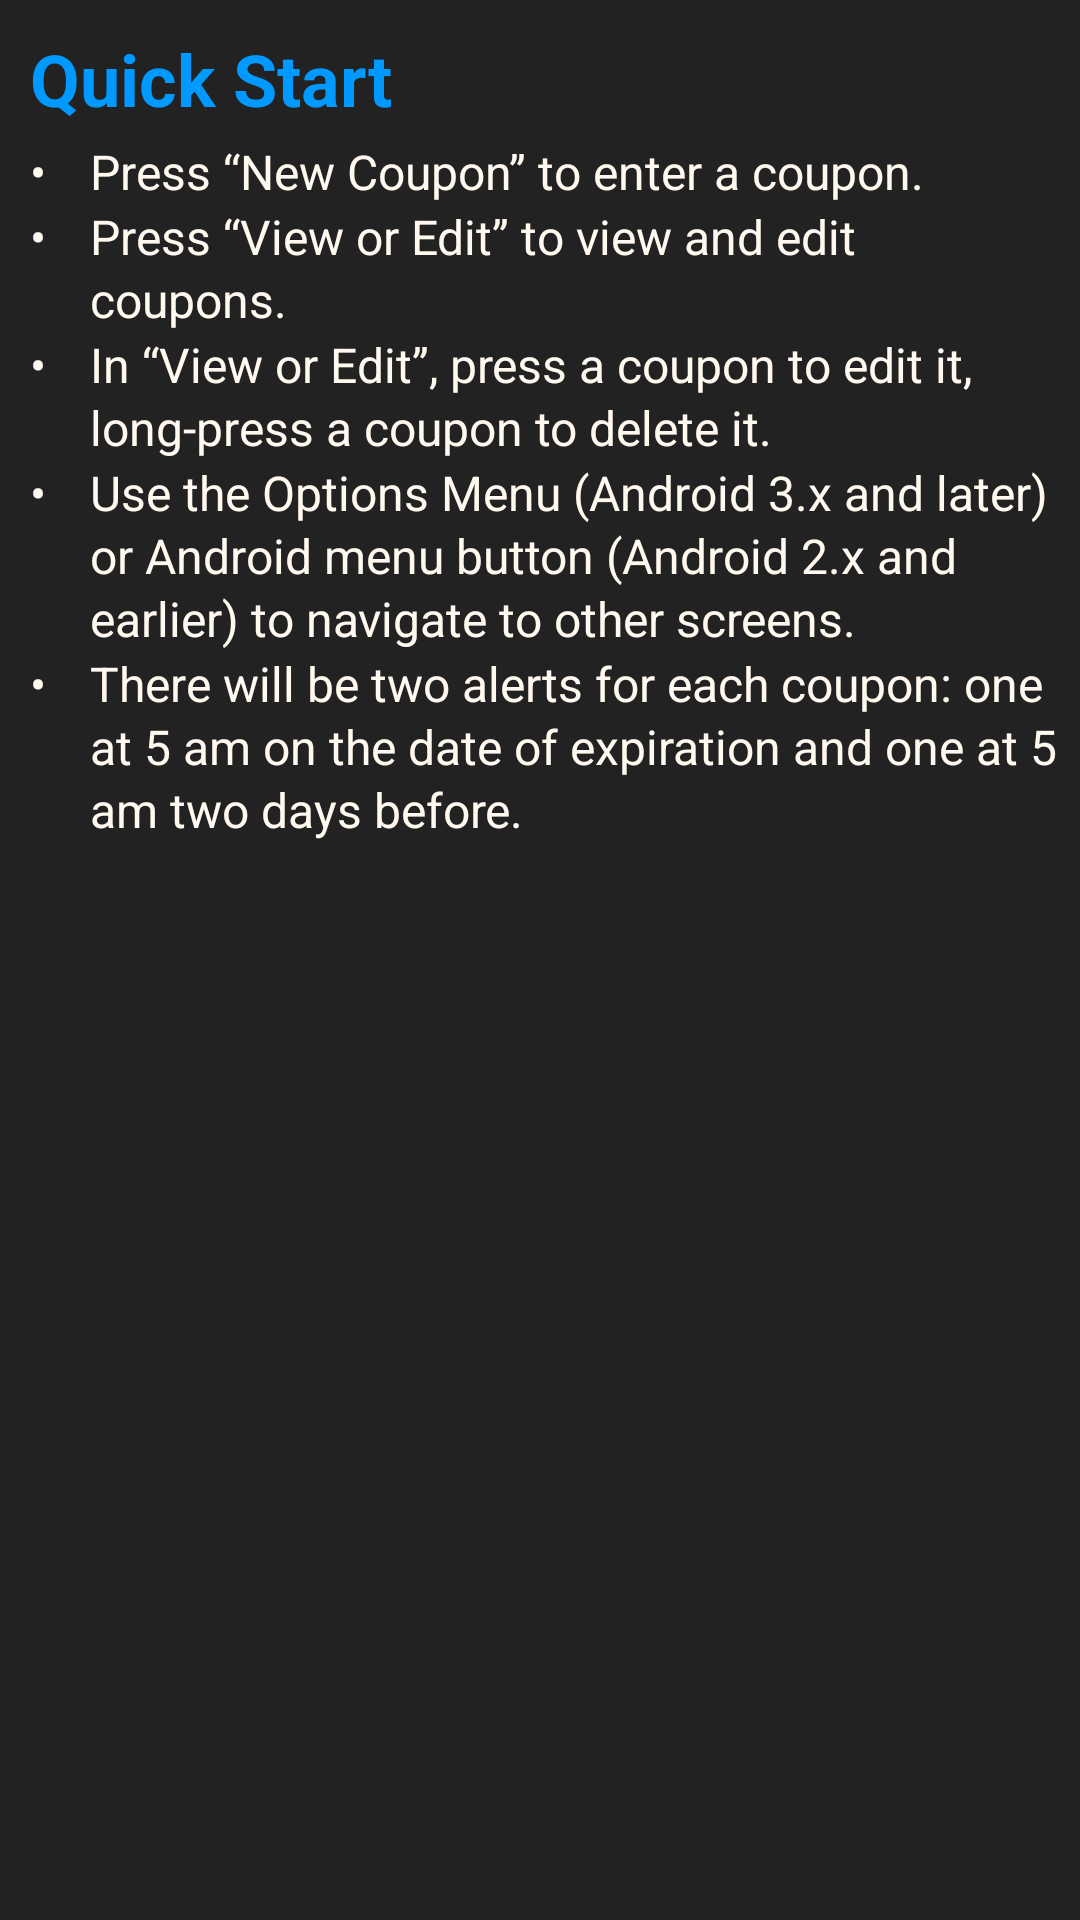

Reconstruct the res/layout file that produces this screen, plus the resources it refers to.
<!-- AndroidManifest.xml: application theme AppTheme -->
<!-- res/layout/activity_help_quick_start.xml -->
<?xml version="1.0" encoding="utf-8"?>
<ScrollView xmlns:android="http://schemas.android.com/apk/res/android"
    android:id="@+id/scroll_view_help"
    android:layout_width="fill_parent"
    android:layout_height="fill_parent"
    android:background="@color/dark_gray" >

    <RelativeLayout
        android:id="@+id/help_relative_layout"
        android:layout_width="fill_parent"
        android:layout_height="wrap_content" >

        <TextView
            android:id="@+id/quick_start_title"
            style="@style/HelpHeading1"
            android:layout_width="wrap_content"
            android:layout_height="wrap_content"
            android:text="@string/quick_start" />

        <TableLayout
            android:id="@+id/TableLayout01"
            android:layout_width="match_parent"
            android:layout_height="wrap_content"
            android:layout_below="@+id/quick_start_title" >

            <TableRow>

                <TextView
                    android:id="@+id/dot_quick_start_1"
                    style="@style/HelpBody"
                    android:layout_width="20dp"
                    android:layout_height="wrap_content"
                    android:paddingRight="1dp"
                    android:text="@string/bullet" />

                <TextView
                    android:id="@+id/quick_start_text_1"
                    style="@style/HelpBody"
                    android:layout_width="0dp"
                    android:layout_height="wrap_content"
                    android:layout_weight="1"
                    android:text="@string/quick_start_text_1" />
            </TableRow>

            <TableRow>

                <TextView
                    android:id="@+id/dot_quick_start_2"
                    style="@style/HelpBody"
                    android:layout_width="20dp"
                    android:layout_height="wrap_content"
                    android:paddingRight="1dp"
                    android:text="@string/bullet" />

                <TextView
                    android:id="@+id/quick_start_text_2"
                    style="@style/HelpBody"
                    android:layout_width="0dp"
                    android:layout_height="wrap_content"
                    android:layout_weight="1"
                    android:text="@string/quick_start_text_2" />
            </TableRow>

            <TableRow>

                <TextView
                    android:id="@+id/dot_quick_start_3"
                    style="@style/HelpBody"
                    android:layout_width="20dp"
                    android:layout_height="wrap_content"
                    android:paddingRight="1dp"
                    android:text="@string/bullet" />

                <TextView
                    android:id="@+id/quick_start_text_3"
                    style="@style/HelpBody"
                    android:layout_width="0dp"
                    android:layout_height="wrap_content"
                    android:layout_weight="1"
                    android:text="@string/quick_start_text_3" />
            </TableRow>

            <TableRow>

                <TextView
                    android:id="@+id/dot_quick_start_4"
                    style="@style/HelpBody"
                    android:layout_width="20dp"
                    android:layout_height="wrap_content"
                    android:paddingRight="1dp"
                    android:text="@string/bullet" />

                <TextView
                    android:id="@+id/quick_start_text_4"
                    style="@style/HelpBody"
                    android:layout_width="0dp"
                    android:layout_height="wrap_content"
                    android:layout_weight="1"
                    android:text="@string/quick_start_text_4" />
            </TableRow>

            <TableRow>

                <TextView
                    android:id="@+id/dot_quick_start_5"
                    style="@style/HelpBody"
                    android:layout_width="20dp"
                    android:layout_height="wrap_content"
                    android:paddingRight="1dp"
                    android:text="@string/bullet" />

                <TextView
                    android:id="@+id/quick_start_text_5"
                    style="@style/HelpBody"
                    android:layout_width="0dp"
                    android:layout_height="wrap_content"
                    android:layout_weight="1"
                    android:text="@string/quick_start_text_5" />
            </TableRow>
        </TableLayout>
	</RelativeLayout>
</ScrollView>
<!-- resources referenced by this layout -->
<resources>
  <color name="dark_gray">#222222</color>
  <string name="bullet">•</string>
  <string name="quick_start">Quick Start</string>
  <string name="quick_start_text_1">Press “New Coupon” to enter a coupon.</string>
  <string name="quick_start_text_2">Press “View or Edit” to view and edit coupons.</string>
  <string name="quick_start_text_3">In “View or Edit”, press a coupon to edit it, long-press a coupon to delete it.</string>
  <string name="quick_start_text_4">Use the Options Menu (Android 3.x and later) or Android menu button (Android 2.x and earlier) to navigate 
          to other screens.</string>
  <string name="quick_start_text_5">There will be two alerts for each coupon: one at 5 am on the date of expiration and 
          one at 5 am two days before.</string>
  <style name="HelpBody">
          <item name="android:textColor">#fff8ee</item>
          <item name="android:textSize">16sp</item>
          <item name="android:singleLine">false</item>
          <item name="android:gravity">left</item>
          <item name="android:paddingLeft">10sp</item>
          <item name="android:paddingRight">6sp</item>
          <item name="android:lineSpacingExtra">2sp</item>
      </style>
  <style name="HelpHeading1">
          <item name="android:textColor">#0099ff</item>
          <item name="android:textStyle">bold</item>
          <item name="android:textSize">24sp</item>
          <item name="android:gravity">left</item>
          <item name="android:paddingTop">10sp</item>
          <item name="android:paddingBottom">4sp</item>
          <item name="android:paddingLeft">10sp</item>
          <item name="android:paddingRight">6sp</item>
      </style>
  <style name="AppTheme" parent="AppBaseTheme">
          
      </style>
  <style name="AppBaseTheme" parent="android:Theme.Light">
          
      </style>
</resources>
